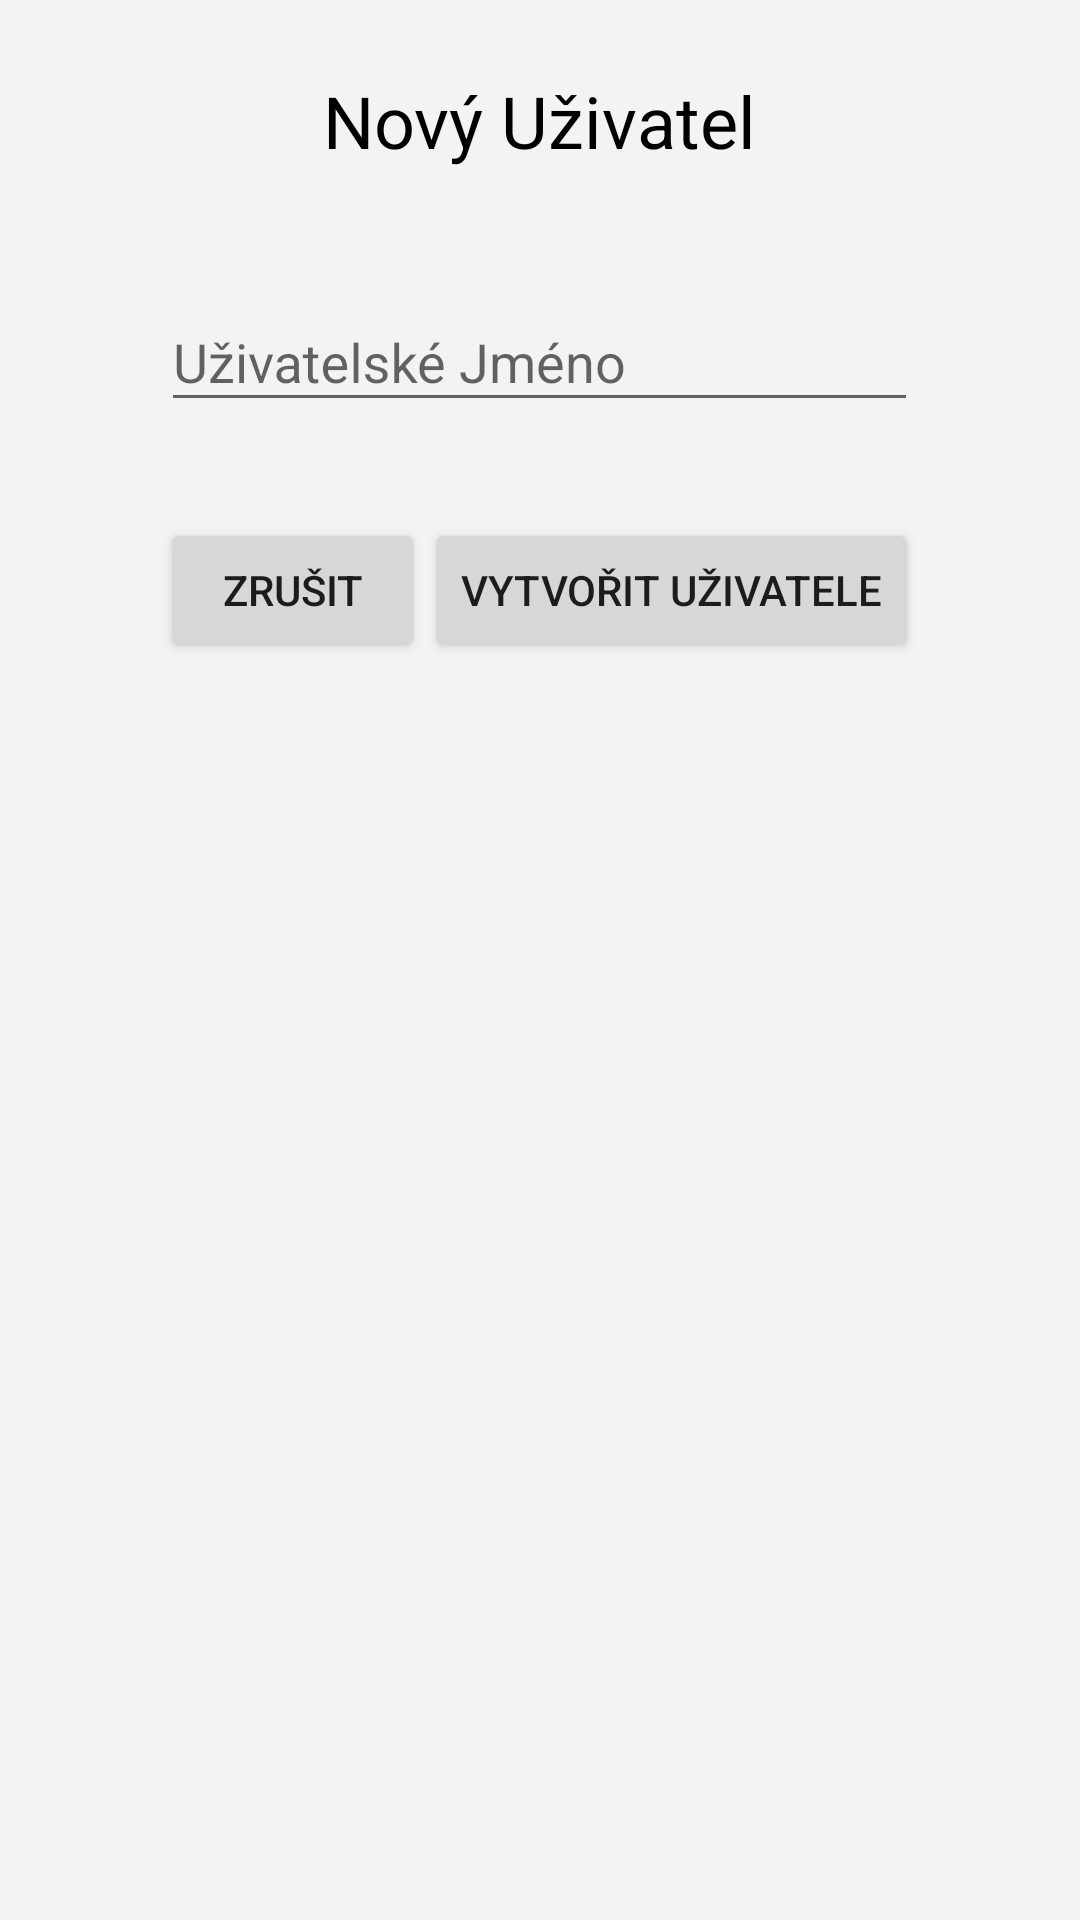

Android layout source for this screen:
<!-- AndroidManifest.xml: application theme AppTheme -->
<!-- res/layout/signup_fragment.xml -->
<layout xmlns:android="http://schemas.android.com/apk/res/android"
    xmlns:tools="http://schemas.android.com/tools"
    tools:context="cz.nudz.www.trainingapp.login.SignupFragment">

    <ScrollView
        android:layout_width="wrap_content"
        android:layout_height="wrap_content"
        android:fitsSystemWindows="true">

        <LinearLayout
            android:orientation="vertical"
            android:layout_width="wrap_content"
            android:layout_height="wrap_content"
            android:layout_gravity="center_horizontal"
            android:paddingTop="24dp"
            android:paddingLeft="24dp"
            android:paddingRight="24dp">

            <TextView
                android:layout_width="wrap_content"
                android:layout_height="wrap_content"
                android:layout_marginBottom="24dp"
                android:layout_gravity="center_horizontal"
                android:textSize="24sp"
                android:typeface="normal"
                android:text="@string/newUserTitle"/>

        
            <android.support.design.widget.TextInputLayout
                android:layout_width="match_parent"
                android:layout_height="wrap_content"
                android:layout_marginTop="8dp"
                android:layout_marginBottom="8dp">
                <EditText android:id="@+id/input_name"
                    android:layout_width="match_parent"
                    android:layout_height="wrap_content"
                    android:inputType="textCapWords"
                    android:hint="@string/usernameLabel" />
            </android.support.design.widget.TextInputLayout>

            <LinearLayout
                android:layout_width="wrap_content"
                android:layout_height="wrap_content"
                android:orientation="horizontal">

                <android.support.v7.widget.AppCompatButton
                    android:id="@+id/btn_cancel"
                    android:layout_width="wrap_content"
                    android:layout_height="wrap_content"
                    android:layout_marginTop="24dp"
                    android:layout_marginBottom="24dp"
                    android:padding="12dp"
                    android:text="@string/cancelBtnText"/>

                
                <android.support.v7.widget.AppCompatButton
                    android:id="@+id/btn_signup"
                    android:layout_width="wrap_content"
                    android:layout_height="wrap_content"
                    android:layout_marginTop="24dp"
                    android:layout_marginBottom="24dp"
                    android:padding="12dp"
                    android:text="@string/createUserBtnText"/>

            </LinearLayout>
        </LinearLayout>
    </ScrollView>
</layout>
<!-- resources referenced by this layout -->
<resources>
  <string name="cancelBtnText">Zrušit</string>
  <string name="createUserBtnText">Vytvořit uživatele</string>
  <string name="newUserTitle">Nový Uživatel</string>
  <string name="usernameLabel">Uživatelské Jméno</string>
  <style name="AppTheme" parent="Theme.AppCompat.Light.NoActionBar">
          
          <item name="colorPrimary">@color/colorPrimary</item>
          <item name="colorPrimaryDark">@color/colorPrimaryDark</item>
          <item name="colorAccent">@color/colorAccent</item>
          <item name="android:windowBackground">@color/appBackground</item>
          <item name="android:textViewStyle">@style/AppTheme.TextStyle</item>
      </style>
  <color name="colorPrimary">#3F51B5</color>
  <color name="colorPrimaryDark">#303F9F</color>
  <color name="colorAccent">#FF4081</color>
  <color name="appBackground">#F3F3F3</color>
  <style name="AppTheme.TextStyle">
          <item name="android:textSize">14sp</item>
          <item name="android:textColor">@color/black</item>
      </style>
  <color name="black">#000000</color>
</resources>
